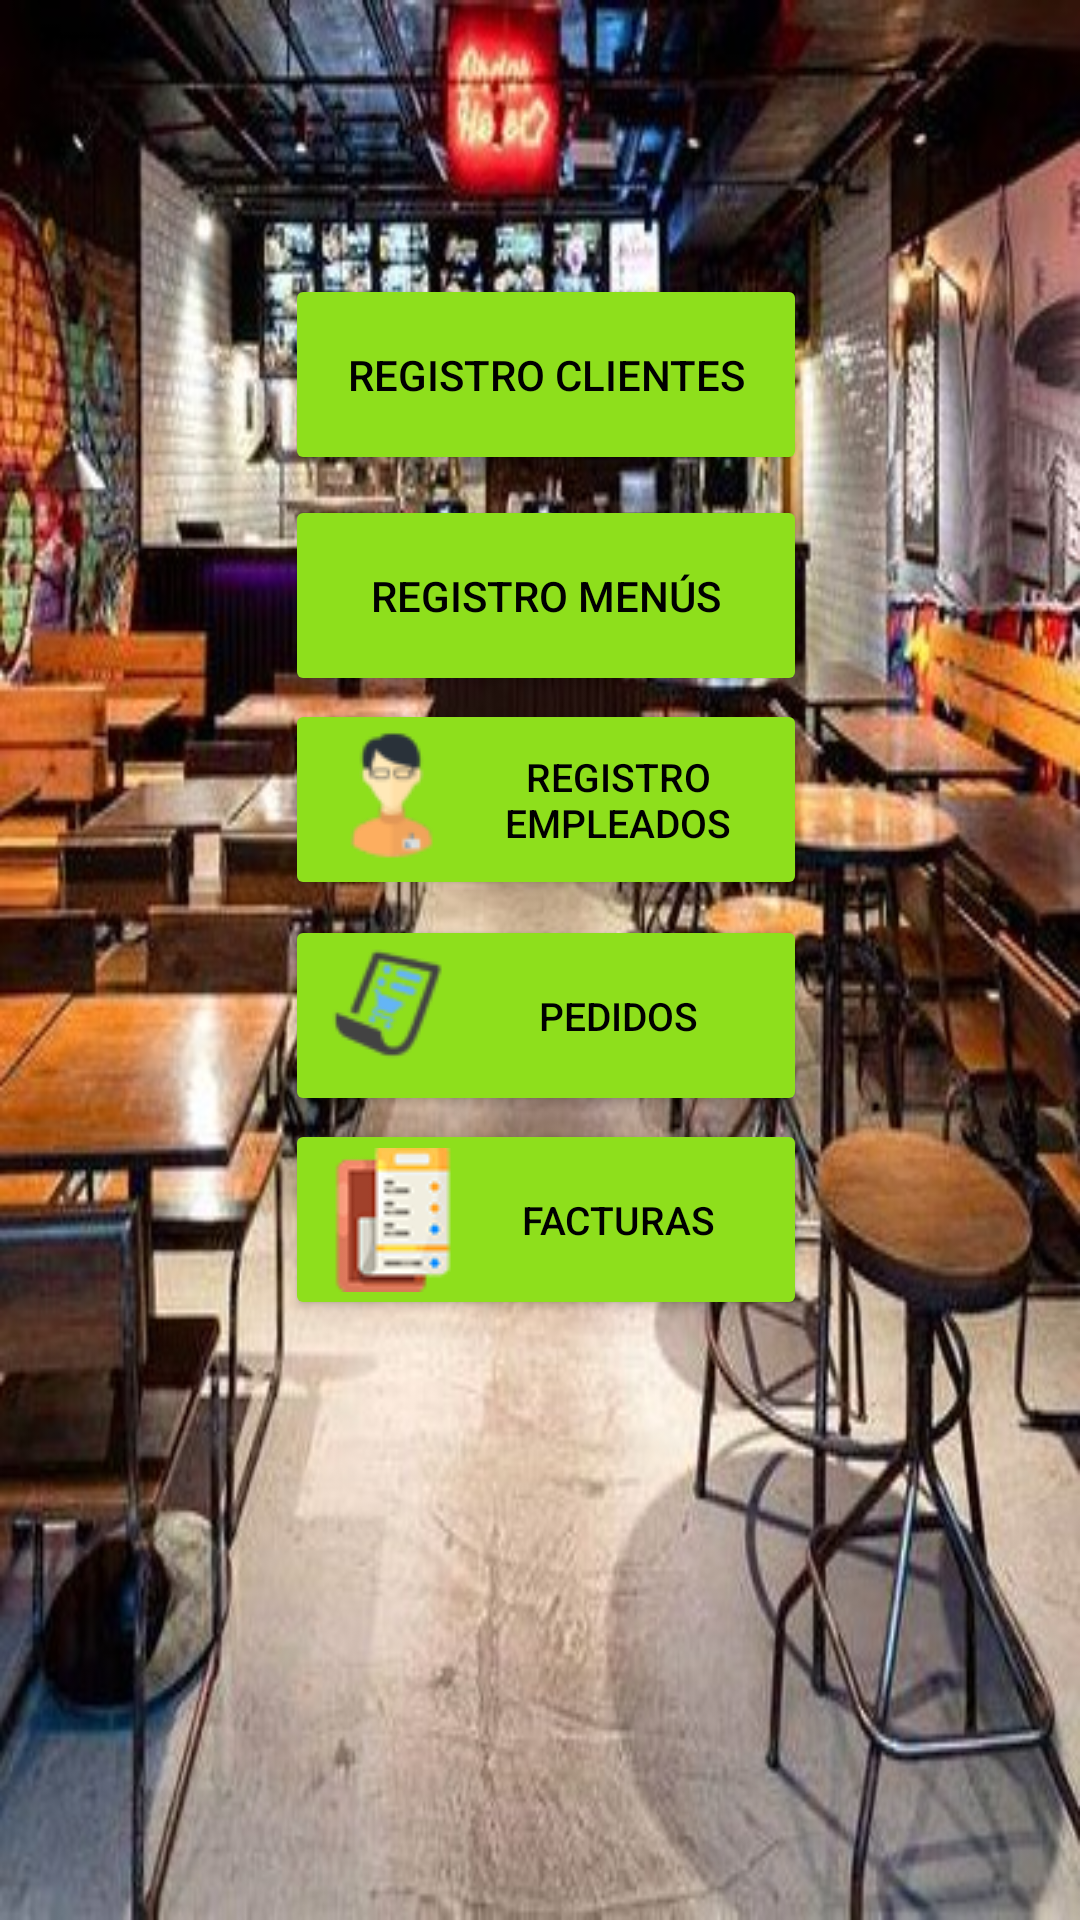

Write the Android layout XML for this screen, with the resource values it uses.
<!-- AndroidManifest.xml: application theme Theme.PDM_2022_I_P2_EQUIPO3 -->
<!-- res/layout/activity_main.xml -->
<?xml version="1.0" encoding="utf-8"?>
<androidx.constraintlayout.widget.ConstraintLayout xmlns:android="http://schemas.android.com/apk/res/android"
    xmlns:app="http://schemas.android.com/apk/res-auto"
    xmlns:tools="http://schemas.android.com/tools"
    android:layout_width="match_parent"
    android:layout_height="match_parent"
    tools:context=".MainActivity"
    android:background="@drawable/fondo_main1">

    <Button
        android:id="@+id/btnVistaFactura"
        android:layout_width="174dp"
        android:layout_height="67dp"
        android:layout_marginBottom="200dp"
        android:backgroundTint="#8EDF1C"
        android:drawableLeft="@drawable/ic_factura_main"
        android:text="Facturas"
        android:textColor="@color/black"
        android:textSize="13dp"
        app:layout_constraintBottom_toBottomOf="parent"
        app:layout_constraintEnd_toEndOf="parent"
        app:layout_constraintHorizontal_bias="0.51"
        app:layout_constraintStart_toStartOf="parent" />

    <Button
        android:id="@+id/btnVistaMenu"
        android:layout_width="174dp"
        android:layout_height="67dp"
        android:layout_marginBottom="408dp"
        android:backgroundTint="#8EDF1C"
        android:drawableLeft="@drawable/ic_btn_menu"
        android:text="@string/registro_menus"
        android:textColor="@color/black"
        app:layout_constraintBottom_toBottomOf="parent"
        app:layout_constraintEnd_toEndOf="parent"
        app:layout_constraintHorizontal_bias="0.51"
        app:layout_constraintStart_toStartOf="parent" />

    <Button
        android:id="@+id/btnVistaEmpleado"
        android:layout_width="174dp"
        android:layout_height="67dp"
        android:layout_marginBottom="340dp"
        android:backgroundTint="#8EDF1C"
        android:drawableLeft="@drawable/ic_btn_empleado"
        android:text="Registro Empleados"
        android:textColor="@color/black"
        android:textSize="13dp"
        app:layout_constraintBottom_toBottomOf="parent"
        app:layout_constraintEnd_toEndOf="parent"
        app:layout_constraintHorizontal_bias="0.51"
        app:layout_constraintStart_toStartOf="parent" />

    <Button
        android:id="@+id/btnVistaPedidos"
        android:layout_width="174dp"
        android:layout_height="67dp"
        android:layout_marginBottom="268dp"
        android:backgroundTint="#8EDF1C"
        android:drawableLeft="@drawable/ic_btn_pedido"
        android:text="PEDIDOS"
        android:textColor="@color/black"
        android:textSize="13dp"
        app:layout_constraintBottom_toBottomOf="parent"
        app:layout_constraintEnd_toEndOf="parent"
        app:layout_constraintHorizontal_bias="0.51"
        app:layout_constraintStart_toStartOf="parent" />

    <Button
        android:id="@+id/btnVistaCliente"
        android:layout_width="174dp"
        android:layout_height="67dp"
        android:layout_marginTop="30dp"
        android:backgroundTint="#8EDF1C"
        android:drawableLeft="@drawable/ic_btn_cliente"
        android:text="@string/registro_clientes"
        android:textColor="@color/black"
        app:layout_constraintBottom_toTopOf="@+id/btnVistaMenu"
        app:layout_constraintEnd_toEndOf="parent"
        app:layout_constraintHorizontal_bias="0.51"
        app:layout_constraintStart_toStartOf="parent"
        app:layout_constraintTop_toTopOf="parent"
        app:layout_constraintVertical_bias="0.9" />

</androidx.constraintlayout.widget.ConstraintLayout>
<!-- resources referenced by this layout -->
<resources>
  <!-- drawable fondo_main1: png bitmap (drawable, 121586 bytes) -->
  <!-- drawable ic_btn_empleado: png bitmap (drawable, 2240 bytes) -->
  <!-- drawable ic_btn_pedido: png bitmap (drawable, 2951 bytes) -->
  <!-- drawable ic_factura_main: png bitmap (drawable, 5289 bytes) -->
  <string name="registro_clientes">Registro Clientes</string>
  <string name="registro_menus">Registro Menús</string>
  <style name="Theme.PDM_2022_I_P2_EQUIPO3" parent="Theme.MaterialComponents.DayNight.DarkActionBar">
          
          <item name="colorPrimary">@color/purple_500</item>
          <item name="colorPrimaryVariant">@color/purple_700</item>
          <item name="colorOnPrimary">@color/white</item>
          
          <item name="colorSecondary">@color/teal_200</item>
          <item name="colorSecondaryVariant">@color/teal_700</item>
          <item name="colorOnSecondary">@color/black</item>
          
          <item name="android:statusBarColor" tools:targetApi="l">?attr/colorPrimaryVariant</item>
          
      </style>
  <!-- not gathered from this repository: default colours our renderer supplied (Android Studio template values) -->
  <color name="purple_500">#FF6200EE</color>
  <color name="purple_700">#FF3700B3</color>
  <color name="teal_200">#FF03DAC5</color>
  <color name="teal_700">#FF018786</color>
  <color name="black">#FF000000</color>
  <color name="white">#FFFFFFFF</color>
</resources>
